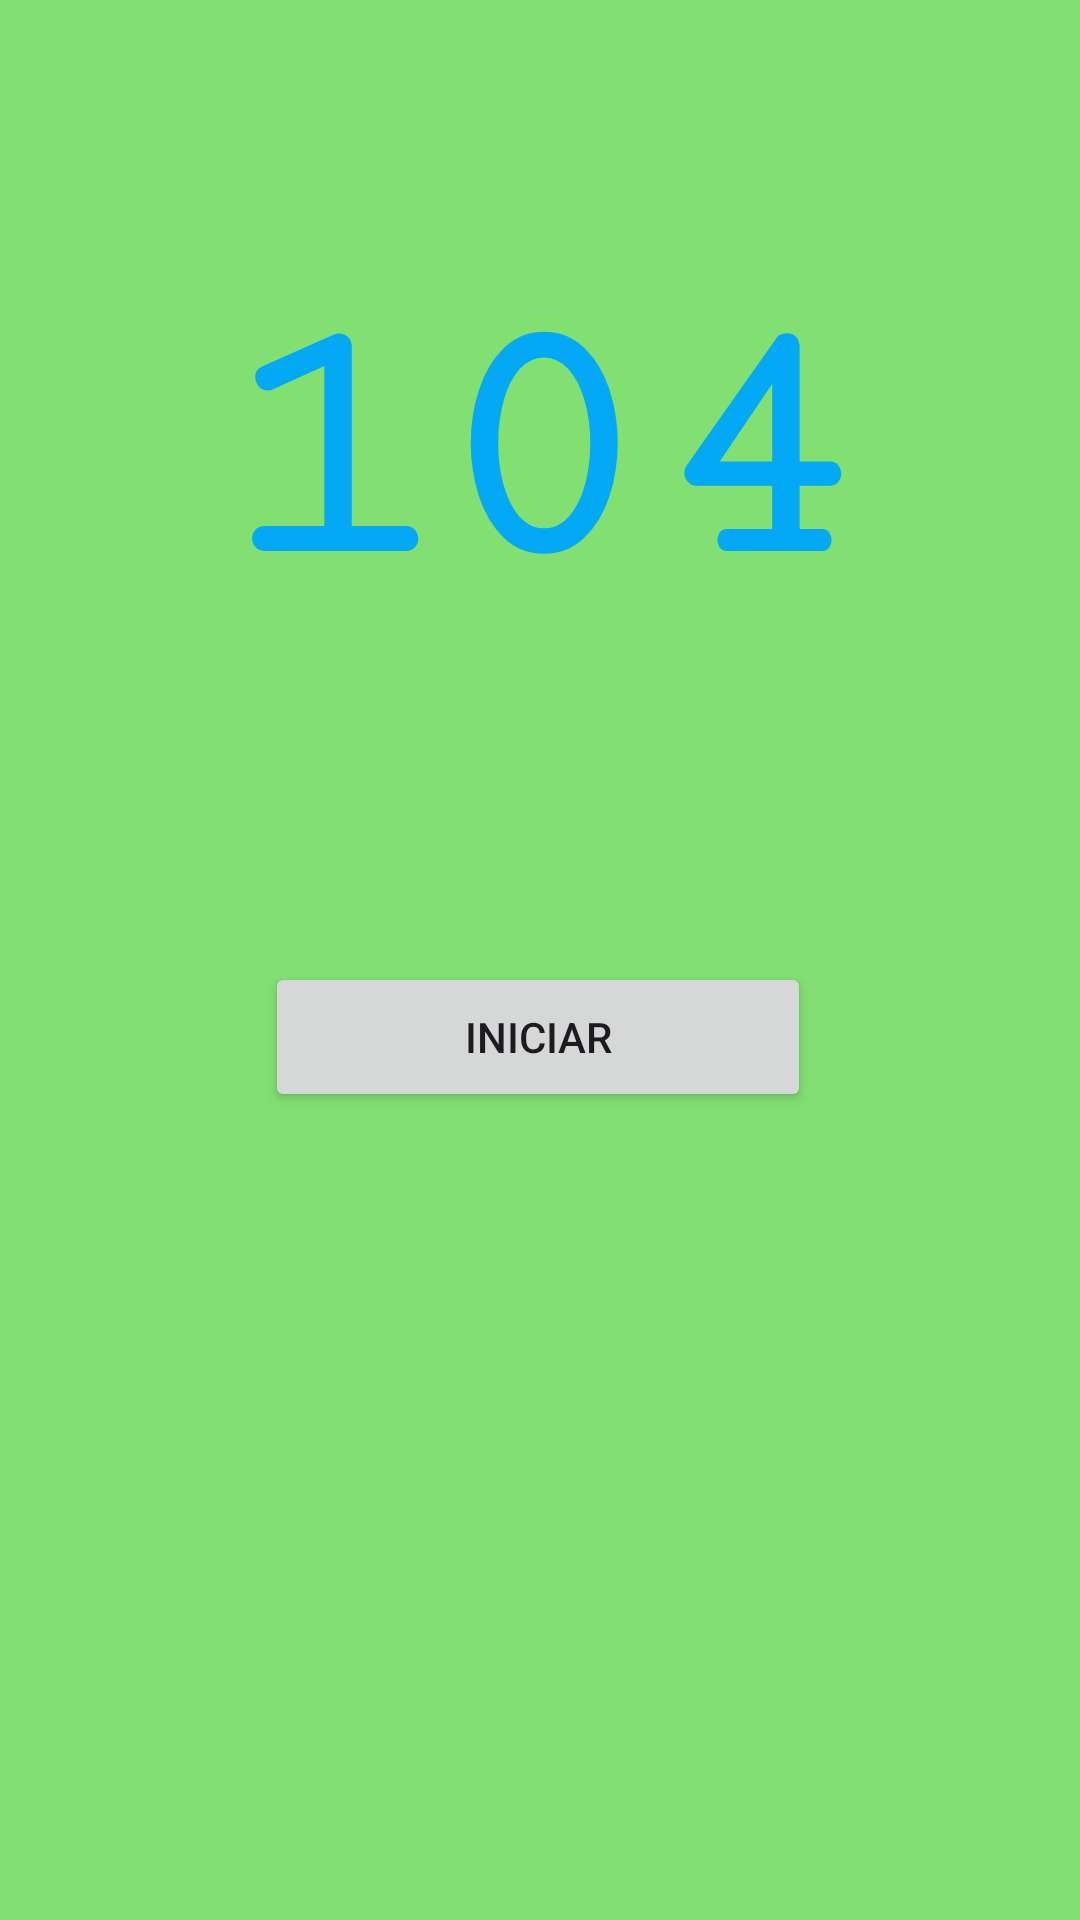

The Android layout XML behind this screen, and the referenced resources:
<!-- AndroidManifest.xml: application theme Theme.Lab2_20190212 -->
<!-- res/layout/activity_contador.xml -->
<?xml version="1.0" encoding="utf-8"?>
<androidx.constraintlayout.widget.ConstraintLayout xmlns:android="http://schemas.android.com/apk/res/android"
    xmlns:app="http://schemas.android.com/apk/res-auto"
    xmlns:tools="http://schemas.android.com/tools"
    android:layout_width="match_parent"
    android:layout_height="match_parent"
    android:background="#79ED71"
    android:backgroundTint="#82DF72"
    tools:context=".Contador">

    <TextView
        android:id="@+id/tvContador"
        android:layout_width="wrap_content"
        android:layout_height="wrap_content"
        android:layout_marginTop="84dp"
        android:fontFamily="serif-monospace"
        android:text="104"
        android:textColor="#03A9F4"
        android:textSize="120sp"
        android:textStyle="bold"
        app:layout_constraintEnd_toEndOf="parent"
        app:layout_constraintHorizontal_bias="0.498"
        app:layout_constraintStart_toStartOf="parent"
        app:layout_constraintTop_toTopOf="parent" />

    <Button
        android:id="@+id/btnIniciar"
        android:layout_width="182dp"
        android:layout_height="50dp"
        android:layout_marginTop="104dp"
        android:text="Iniciar"
        app:layout_constraintEnd_toEndOf="parent"
        app:layout_constraintHorizontal_bias="0.497"
        app:layout_constraintStart_toStartOf="parent"
        app:layout_constraintTop_toBottomOf="@+id/tvContador" />

</androidx.constraintlayout.widget.ConstraintLayout>
<!-- resources referenced by this layout -->
<resources>
  <style name="Theme.Lab2_20190212" parent="Base.Theme.Lab2_20190212" />
  <style name="Base.Theme.Lab2_20190212" parent="Theme.Material3.DayNight.NoActionBar">
          
          
      </style>
</resources>
